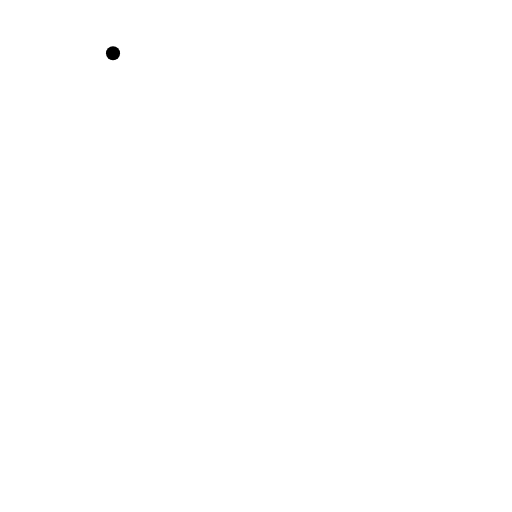
t = 0.00 s
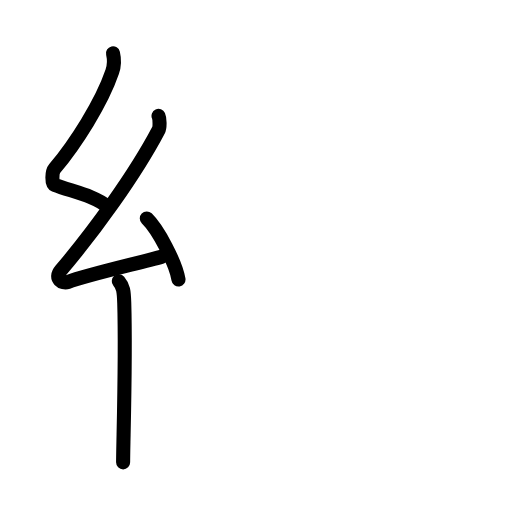
t = 3.58 s
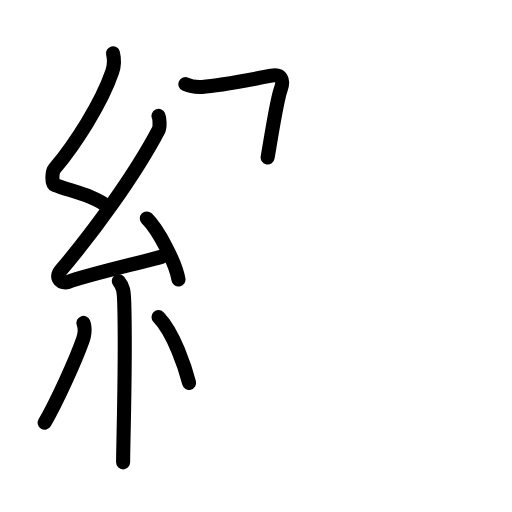
t = 6.95 s
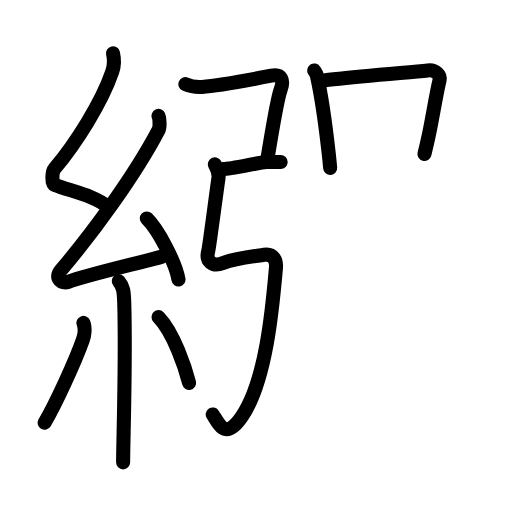
t = 10.75 s
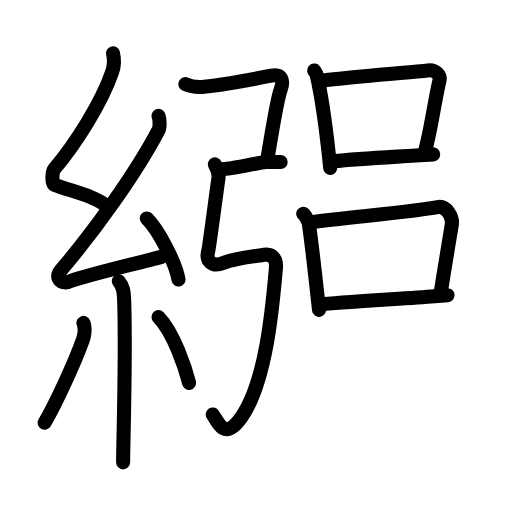
t = 14.50 s
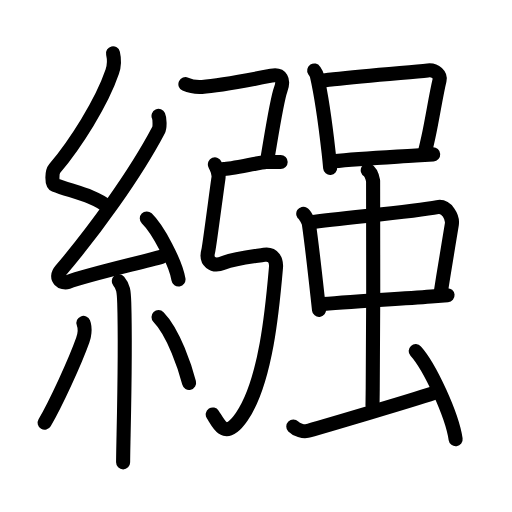
t = 18.00 s

The animated SVG that drew these frames (rendered in a browser with its animation timeline set to each time). Animation: 69 SMIL elements (animate=69); one cycle of 18.00 s.

<?xml version="1.0" encoding="UTF-8"?>
<!--
AniKanjiVG is licensed by CC-BY-SA Paul C. Sommerhoff (https://bitbucket.org/sommerhoff/anikanjivg).
AniKanjiVG uses KanjiVG which is licensed by CC-BY-SA Ulrich Apel (http://kanjivg.tagaini.net).
See also http://creativecommons.org/licenses/by-sa/3.0/
-->
<svg xmlns:kvg='http://kanjivg.tagaini.net' xmlns='http://www.w3.org/2000/svg' width='109' height='109' viewBox='0 0 109 109' style='fill:none;stroke:#000000;stroke-width:3;stroke-linecap:round;stroke-linejoin:round;' id="kvg:kanji_07e66"><g id="kvg:07e66" kvg:element="繦"><g id="kvg:07e66-g1" kvg:element="糸" kvg:position="left" kvg:radical="general"><path id="kvg:07e66-s1" kvg:type="㇜" d="M24.06,11.35c0.33,1.39,0.35,2.42-0.17,3.93c-2.28,6.67-7.79,15.28-12.25,20.61c-0.62,0.74-0.67,3.21,0,3.47c3.52,1.39,8.42,2.21,11.44,4.76"><animate attributeName="d" begin="0.0s" dur="0.25s" from="M24.06,11.35C24.06,11.35,24.06,11.35,24.06,11.35" to="M24.06,11.35c0.33,1.39,0.35,2.42-0.17,3.93" />
<animate attributeName="d" begin="0.25s" dur="0.25s" from="M24.06,11.35c0.33,1.39,0.35,2.42-0.17,3.93c0,0,0,0,0,0,0" to="M24.06,11.35c0.33,1.39,0.35,2.42-0.17,3.93c-2.28,6.67-7.79,15.28-12.25,20.61" />
<animate attributeName="d" begin="0.5s" dur="0.25s" from="M24.06,11.35c0.33,1.39,0.35,2.42-0.17,3.93c-2.28,6.67-7.79,15.28-12.25,20.61c0,0,0,0,0,0,0" to="M24.06,11.35c0.33,1.39,0.35,2.42-0.17,3.93c-2.28,6.67-7.79,15.28-12.25,20.61c-0.62,0.74-0.67,3.21,0,3.47" />
<animate attributeName="d" begin="0.75s" dur="0.25s" from="M24.06,11.35c0.33,1.39,0.35,2.42-0.17,3.93c-2.28,6.67-7.79,15.28-12.25,20.61c-0.62,0.74-0.67,3.21,0,3.47c0,0,0,0,0,0,0" to="M24.06,11.35c0.33,1.39,0.35,2.42-0.17,3.93c-2.28,6.67-7.79,15.28-12.25,20.61c-0.62,0.74-0.67,3.21,0,3.47c3.52,1.39,8.42,2.21,11.44,4.76" />
</path>
<path id="kvg:07e66-s2" kvg:type="㇜" d="M33.75,24.68c0.26,0.57,0.32,2.41,0,3.02c-5.02,9.54-13.86,21.7-20.77,29.81c-1.58,1.86,0.39,2.92,1.42,2.54c4.32-1.58,14.57-3.9,20.11-5.41"><animate attributeName="d" begin="1.0s" dur="0.25s" from="M33.75,24.68C33.75,24.68,33.75,24.68,33.75,24.68" to="M33.75,24.68c0.26,0.57,0.32,2.41,0,3.02" />
<animate attributeName="d" begin="1.25s" dur="0.25s" from="M33.75,24.68c0.26,0.57,0.32,2.41,0,3.02c0,0,0,0,0,0,0" to="M33.75,24.68c0.26,0.57,0.32,2.41,0,3.02c-5.02,9.54-13.86,21.7-20.77,29.81" />
<animate attributeName="d" begin="1.5s" dur="0.25s" from="M33.75,24.68c0.26,0.57,0.32,2.41,0,3.02c-5.02,9.54-13.86,21.7-20.77,29.81c0,0,0,0,0,0,0" to="M33.75,24.68c0.26,0.57,0.32,2.41,0,3.02c-5.02,9.54-13.86,21.7-20.77,29.81c-1.58,1.86,0.39,2.92,1.42,2.54" />
<animate attributeName="d" begin="1.75s" dur="0.25s" from="M33.75,24.68c0.26,0.57,0.32,2.41,0,3.02c-5.02,9.54-13.86,21.7-20.77,29.81c-1.58,1.86,0.39,2.92,1.42,2.54c0,0,0,0,0,0,0" to="M33.75,24.68c0.26,0.57,0.32,2.41,0,3.02c-5.02,9.54-13.86,21.7-20.77,29.81c-1.58,1.86,0.39,2.92,1.42,2.54c4.32-1.58,14.57-3.9,20.11-5.41" />
<animate attributeName="d" begin="0s" dur="1.0s" from="M-100,-100" to="M-100,-100" />
</path>
<path id="kvg:07e66-s3" kvg:type="㇔" d="M31.25,46.5c2.38,2.29,6.15,9.43,6.75,13"><animate attributeName="d" begin="2.0s" dur="1.0s" from="M31.25,46.5C31.25,46.5,31.25,46.5,31.25,46.5" to="M31.25,46.5c2.38,2.29,6.15,9.43,6.75,13" />
<animate attributeName="d" begin="0s" dur="2.0s" from="M-100,-100" to="M-100,-100" />
</path>
<path id="kvg:07e66-s4" kvg:type="㇑" d="M25.29,59.87c0.96,1.13,1.08,2.07,1.16,4.6c0.29,9.49-0.02,22.4-0.17,29.54c-0.04,1.98-0.07,3.52-0.07,4.42"><animate attributeName="d" begin="3.0s" dur="0.3333333333333333s" from="M25.29,59.87C25.29,59.87,25.29,59.87,25.29,59.87" to="M25.29,59.87c0.96,1.13,1.08,2.07,1.16,4.6" />
<animate attributeName="d" begin="3.3333333333333335s" dur="0.3333333333333333s" from="M25.29,59.87c0.96,1.13,1.08,2.07,1.16,4.6c0,0,0,0,0,0,0" to="M25.29,59.87c0.96,1.13,1.08,2.07,1.16,4.6c0.29,9.49-0.02,22.4-0.17,29.54" />
<animate attributeName="d" begin="3.6666666666666665s" dur="0.3333333333333333s" from="M25.29,59.87c0.96,1.13,1.08,2.07,1.16,4.6c0.29,9.49-0.02,22.4-0.17,29.54c0,0,0,0,0,0,0" to="M25.29,59.87c0.96,1.13,1.08,2.07,1.16,4.6c0.29,9.49-0.02,22.4-0.17,29.54c-0.04,1.98-0.07,3.52-0.07,4.42" />
<animate attributeName="d" begin="0s" dur="3.0s" from="M-100,-100" to="M-100,-100" />
</path>
<path id="kvg:07e66-s5" kvg:type="㇒" d="M17.76,68.75c0.49,1.25,0.12,2.96-0.14,3.67C15.97,77.06,11.84,86.02,9.5,90"><animate attributeName="d" begin="4.0s" dur="0.5s" from="M17.76,68.75C17.76,68.75,17.76,68.75,17.76,68.75" to="M17.76,68.75c0.49,1.25,0.12,2.96-0.14,3.67" />
<animate attributeName="d" begin="4.5s" dur="0.5s" from="M17.76,68.75c0.49,1.25,0.12,2.96-0.14,3.67c0,0,0,0,0,0,0" to="M17.76,68.75c0.49,1.25,0.12,2.96-0.14,3.67C15.97,77.06,11.84,86.02,9.5,90" />
<animate attributeName="d" begin="0s" dur="4.0s" from="M-100,-100" to="M-100,-100" />
</path>
<path id="kvg:07e66-s6" kvg:type="㇔" d="M33.75,67.5c3.25,3.31,5.74,11,6.5,14"><animate attributeName="d" begin="5.0s" dur="1.0s" from="M33.75,67.5C33.75,67.5,33.75,67.5,33.75,67.5" to="M33.75,67.5c3.25,3.31,5.74,11,6.5,14" />
<animate attributeName="d" begin="0s" dur="5.0s" from="M-100,-100" to="M-100,-100" />
</path>
</g>
<g id="kvg:07e66-g2" kvg:element="強" kvg:variant="true" kvg:position="right"><g id="kvg:07e66-g3" kvg:element="弓" kvg:position="left"><path id="kvg:07e66-s7" kvg:type="㇕c" d="M39.47,17.92c1.28,0.58,2.54,0.65,3.54,0.59c3.73-0.26,11.48-1.76,14.79-2.4c2.08-0.41,2.72,0.9,1.94,3c-0.61,1.64-1.63,7.64-2.3,11.65c-0.19,1.12-0.35,2.09-0.46,2.76"><animate attributeName="d" begin="6.0s" dur="0.2s" from="M39.47,17.92C39.47,17.92,39.47,17.92,39.47,17.92" to="M39.47,17.92c1.28,0.58,2.54,0.65,3.54,0.59" />
<animate attributeName="d" begin="6.2s" dur="0.2s" from="M39.47,17.92c1.28,0.58,2.54,0.65,3.54,0.59c0,0,0,0,0,0,0" to="M39.47,17.92c1.28,0.58,2.54,0.65,3.54,0.59c3.73-0.26,11.48-1.76,14.79-2.4" />
<animate attributeName="d" begin="6.4s" dur="0.2s" from="M39.47,17.92c1.28,0.58,2.54,0.65,3.54,0.59c3.73-0.26,11.48-1.76,14.79-2.4c0,0,0,0,0,0,0" to="M39.47,17.92c1.28,0.58,2.54,0.65,3.54,0.59c3.73-0.26,11.48-1.76,14.79-2.4c2.08-0.41,2.72,0.9,1.94,3" />
<animate attributeName="d" begin="6.6s" dur="0.2s" from="M39.47,17.92c1.28,0.58,2.54,0.65,3.54,0.59c3.73-0.26,11.48-1.76,14.79-2.4c2.08-0.41,2.72,0.9,1.94,3c0,0,0,0,0,0,0" to="M39.47,17.92c1.28,0.58,2.54,0.65,3.54,0.59c3.73-0.26,11.48-1.76,14.79-2.4c2.08-0.41,2.72,0.9,1.94,3c-0.61,1.64-1.63,7.64-2.3,11.65" />
<animate attributeName="d" begin="6.8s" dur="0.2s" from="M39.47,17.92c1.28,0.58,2.54,0.65,3.54,0.59c3.73-0.26,11.48-1.76,14.79-2.4c2.08-0.41,2.72,0.9,1.94,3c-0.61,1.64-1.63,7.64-2.3,11.65c0,0,0,0,0,0,0" to="M39.47,17.92c1.28,0.58,2.54,0.65,3.54,0.59c3.73-0.26,11.48-1.76,14.79-2.4c2.08-0.41,2.72,0.9,1.94,3c-0.61,1.64-1.63,7.64-2.3,11.65c-0.19,1.12-0.35,2.09-0.46,2.76" />
<animate attributeName="d" begin="0s" dur="6.0s" from="M-100,-100" to="M-100,-100" />
</path>
<path id="kvg:07e66-s8" kvg:type="㇐" d="M47.5,36c1.75,0,8-1.5,9.25-1.5s2,0,3,0"><animate attributeName="d" begin="7.0s" dur="1.0s" from="M47.5,36C47.5,36,47.5,36,47.5,36" to="M47.5,36c1.75,0,8-1.5,9.25-1.5s2,0,3,0" />
<animate attributeName="d" begin="0s" dur="7.0s" from="M-100,-100" to="M-100,-100" />
</path>
<path id="kvg:07e66-s9" kvg:type="㇉" d="M45.75,35c0.35,0.88,0.98,1.61,0.75,3c-0.26,1.59-1.92,14.51-2.15,15.35c-0.65,2.34,0.93,3.54,3.15,2.65c2.5-1,6.01-1.35,8.75-1.75c1.94-0.28,2.64,1.17,2.5,2.75c-0.71,8.12-2.05,24.13-7.29,31.72c-3.46,5.03-4.71,1.78-6.17-0.48"><animate attributeName="d" begin="8.0s" dur="0.14285714285714285s" from="M45.75,35C45.75,35,45.75,35,45.75,35" to="M45.75,35c0.35,0.88,0.98,1.61,0.75,3" />
<animate attributeName="d" begin="8.142857142857142s" dur="0.14285714285714285s" from="M45.75,35c0.35,0.88,0.98,1.61,0.75,3c0,0,0,0,0,0,0" to="M45.75,35c0.35,0.88,0.98,1.61,0.75,3c-0.26,1.59-1.92,14.51-2.15,15.35" />
<animate attributeName="d" begin="8.285714285714286s" dur="0.14285714285714285s" from="M45.75,35c0.35,0.88,0.98,1.61,0.75,3c-0.26,1.59-1.92,14.51-2.15,15.35c0,0,0,0,0,0,0" to="M45.75,35c0.35,0.88,0.98,1.61,0.75,3c-0.26,1.59-1.92,14.51-2.15,15.35c-0.65,2.34,0.93,3.54,3.15,2.65" />
<animate attributeName="d" begin="8.428571428571429s" dur="0.14285714285714285s" from="M45.75,35c0.35,0.88,0.98,1.61,0.75,3c-0.26,1.59-1.92,14.51-2.15,15.35c-0.65,2.34,0.93,3.54,3.15,2.65c0,0,0,0,0,0,0" to="M45.75,35c0.35,0.88,0.98,1.61,0.75,3c-0.26,1.59-1.92,14.51-2.15,15.35c-0.65,2.34,0.93,3.54,3.15,2.65c2.5-1,6.01-1.35,8.75-1.75" />
<animate attributeName="d" begin="8.571428571428571s" dur="0.14285714285714285s" from="M45.75,35c0.35,0.88,0.98,1.61,0.75,3c-0.26,1.59-1.92,14.51-2.15,15.35c-0.65,2.34,0.93,3.54,3.15,2.65c2.5-1,6.01-1.35,8.75-1.75c0,0,0,0,0,0,0" to="M45.75,35c0.35,0.88,0.98,1.61,0.75,3c-0.26,1.59-1.92,14.51-2.15,15.35c-0.65,2.34,0.93,3.54,3.15,2.65c2.5-1,6.01-1.35,8.75-1.75c1.94-0.28,2.64,1.17,2.5,2.75" />
<animate attributeName="d" begin="8.714285714285714s" dur="0.14285714285714285s" from="M45.75,35c0.35,0.88,0.98,1.61,0.75,3c-0.26,1.59-1.92,14.51-2.15,15.35c-0.65,2.34,0.93,3.54,3.15,2.65c2.5-1,6.01-1.35,8.75-1.75c1.94-0.28,2.64,1.17,2.5,2.75c0,0,0,0,0,0,0" to="M45.75,35c0.35,0.88,0.98,1.61,0.75,3c-0.26,1.59-1.92,14.51-2.15,15.35c-0.65,2.34,0.93,3.54,3.15,2.65c2.5-1,6.01-1.35,8.75-1.75c1.94-0.28,2.64,1.17,2.5,2.75c-0.71,8.12-2.05,24.13-7.29,31.72" />
<animate attributeName="d" begin="8.857142857142858s" dur="0.14285714285714285s" from="M45.75,35c0.35,0.88,0.98,1.61,0.75,3c-0.26,1.59-1.92,14.51-2.15,15.35c-0.65,2.34,0.93,3.54,3.15,2.65c2.5-1,6.01-1.35,8.75-1.75c1.94-0.28,2.64,1.17,2.5,2.75c-0.71,8.12-2.05,24.13-7.29,31.72c0,0,0,0,0,0,0" to="M45.75,35c0.35,0.88,0.98,1.61,0.75,3c-0.26,1.59-1.92,14.51-2.15,15.35c-0.65,2.34,0.93,3.54,3.15,2.65c2.5-1,6.01-1.35,8.75-1.75c1.94-0.28,2.64,1.17,2.5,2.75c-0.71,8.12-2.05,24.13-7.29,31.72c-3.46,5.03-4.71,1.78-6.17-0.48" />
<animate attributeName="d" begin="0s" dur="8.0s" from="M-100,-100" to="M-100,-100" />
</path>
</g>
<g id="kvg:07e66-g4" kvg:position="right"><g id="kvg:07e66-g5" kvg:element="厶" kvg:variant="true" kvg:original="厶" kvg:position="top"><g id="kvg:07e66-g6" kvg:element="口"><path id="kvg:07e66-s10" kvg:type="㇑" d="M66.89,15c0.23,0.36,0.47,0.65,0.57,1.1c0.68,2.97,1.82,10.33,2.5,16.38c0.13,1.15,0.24,2.26,0.33,3.27"><animate attributeName="d" begin="9.0s" dur="0.3333333333333333s" from="M66.89,15C66.89,15,66.89,15,66.89,15" to="M66.89,15c0.23,0.36,0.47,0.65,0.57,1.1" />
<animate attributeName="d" begin="9.333333333333334s" dur="0.3333333333333333s" from="M66.89,15c0.23,0.36,0.47,0.65,0.57,1.1c0,0,0,0,0,0,0" to="M66.89,15c0.23,0.36,0.47,0.65,0.57,1.1c0.68,2.97,1.82,10.33,2.5,16.38" />
<animate attributeName="d" begin="9.666666666666666s" dur="0.3333333333333333s" from="M66.89,15c0.23,0.36,0.47,0.65,0.57,1.1c0.68,2.97,1.82,10.33,2.5,16.38c0,0,0,0,0,0,0" to="M66.89,15c0.23,0.36,0.47,0.65,0.57,1.1c0.68,2.97,1.82,10.33,2.5,16.38c0.13,1.15,0.24,2.26,0.33,3.27" />
<animate attributeName="d" begin="0s" dur="9.0s" from="M-100,-100" to="M-100,-100" />
</path>
<path id="kvg:07e66-s11" kvg:type="㇕b" d="M68,17.25c0.97-0.12,1.98-0.25,3.02-0.36c7.29-0.83,15.93-1.48,20.05-1.9c1.72-0.18,2.75,1.03,2.51,2.06c-0.81,3.39-1.42,7.67-2.4,12.24c-0.25,1.15-0.52,2.32-0.82,3.5"><animate attributeName="d" begin="10.0s" dur="0.2s" from="M68,17.25C68,17.25,68,17.25,68,17.25" to="M68,17.25c0.97-0.12,1.98-0.25,3.02-0.36" />
<animate attributeName="d" begin="10.2s" dur="0.2s" from="M68,17.25c0.97-0.12,1.98-0.25,3.02-0.36c0,0,0,0,0,0,0" to="M68,17.25c0.97-0.12,1.98-0.25,3.02-0.36c7.29-0.83,15.93-1.48,20.05-1.9" />
<animate attributeName="d" begin="10.4s" dur="0.2s" from="M68,17.25c0.97-0.12,1.98-0.25,3.02-0.36c7.29-0.83,15.93-1.48,20.05-1.9c0,0,0,0,0,0,0" to="M68,17.25c0.97-0.12,1.98-0.25,3.02-0.36c7.29-0.83,15.93-1.48,20.05-1.9c1.72-0.18,2.75,1.03,2.51,2.06" />
<animate attributeName="d" begin="10.6s" dur="0.2s" from="M68,17.25c0.97-0.12,1.98-0.25,3.02-0.36c7.29-0.83,15.93-1.48,20.05-1.9c1.72-0.18,2.75,1.03,2.51,2.06c0,0,0,0,0,0,0" to="M68,17.25c0.97-0.12,1.98-0.25,3.02-0.36c7.29-0.83,15.93-1.48,20.05-1.9c1.72-0.18,2.75,1.03,2.51,2.06c-0.81,3.39-1.42,7.67-2.4,12.24" />
<animate attributeName="d" begin="10.8s" dur="0.2s" from="M68,17.25c0.97-0.12,1.98-0.25,3.02-0.36c7.29-0.83,15.93-1.48,20.05-1.9c1.72-0.18,2.75,1.03,2.51,2.06c-0.81,3.39-1.42,7.67-2.4,12.24c0,0,0,0,0,0,0" to="M68,17.25c0.97-0.12,1.98-0.25,3.02-0.36c7.29-0.83,15.93-1.48,20.05-1.9c1.72-0.18,2.75,1.03,2.51,2.06c-0.81,3.39-1.42,7.67-2.4,12.24c-0.25,1.15-0.52,2.32-0.82,3.5" />
<animate attributeName="d" begin="0s" dur="10.0s" from="M-100,-100" to="M-100,-100" />
</path>
<path id="kvg:07e66-s12" kvg:type="㇐b" d="M70.95,34.33c5.02-0.5,10.01-0.76,17.57-1.23c1.17-0.07,2.4-0.15,3.7-0.24"><animate attributeName="d" begin="11.0s" dur="0.5s" from="M70.95,34.33C70.95,34.33,70.95,34.33,70.95,34.33" to="M70.95,34.33c5.02-0.5,10.01-0.76,17.57-1.23" />
<animate attributeName="d" begin="11.5s" dur="0.5s" from="M70.95,34.33c5.02-0.5,10.01-0.76,17.57-1.23c0,0,0,0,0,0,0" to="M70.95,34.33c5.02-0.5,10.01-0.76,17.57-1.23c1.17-0.07,2.4-0.15,3.7-0.24" />
<animate attributeName="d" begin="0s" dur="11.0s" from="M-100,-100" to="M-100,-100" />
</path>
</g>
</g>
<g id="kvg:07e66-g7" kvg:element="虫" kvg:position="bottom"><g id="kvg:07e66-g8" kvg:element="中"><g id="kvg:07e66-g9" kvg:element="口"><path id="kvg:07e66-s13" kvg:type="㇑" d="M64.56,45.5c0.33,0.2,1.11,1.59,1.2,2.19c0.54,3.78,1.1,8.63,1.83,15.28c0.1,0.96,0.21,1.96,0.33,3"><animate attributeName="d" begin="12.0s" dur="0.3333333333333333s" from="M64.56,45.5C64.56,45.5,64.56,45.5,64.56,45.5" to="M64.56,45.5c0.33,0.2,1.11,1.59,1.2,2.19" />
<animate attributeName="d" begin="12.333333333333334s" dur="0.3333333333333333s" from="M64.56,45.5c0.33,0.2,1.11,1.59,1.2,2.19c0,0,0,0,0,0,0" to="M64.56,45.5c0.33,0.2,1.11,1.59,1.2,2.19c0.54,3.78,1.1,8.63,1.83,15.28" />
<animate attributeName="d" begin="12.666666666666666s" dur="0.3333333333333333s" from="M64.56,45.5c0.33,0.2,1.11,1.59,1.2,2.19c0.54,3.78,1.1,8.63,1.83,15.28c0,0,0,0,0,0,0" to="M64.56,45.5c0.33,0.2,1.11,1.59,1.2,2.19c0.54,3.78,1.1,8.63,1.83,15.28c0.1,0.96,0.21,1.96,0.33,3" />
<animate attributeName="d" begin="0s" dur="12.0s" from="M-100,-100" to="M-100,-100" />
</path>
<path id="kvg:07e66-s14" kvg:type="㇕b" d="M65.75,47.38c8.5-1.13,22.24-2.29,27.37-3.29c2-0.39,3.3,2.2,3.07,3.66c-0.7,4.38-1.03,6.18-1.85,11.27c-0.17,1.08-0.37,2.31-0.59,3.74"><animate attributeName="d" begin="13.0s" dur="0.25s" from="M65.75,47.38C65.75,47.38,65.75,47.38,65.75,47.38" to="M65.75,47.38c8.5-1.13,22.24-2.29,27.37-3.29" />
<animate attributeName="d" begin="13.25s" dur="0.25s" from="M65.75,47.38c8.5-1.13,22.24-2.29,27.37-3.29c0,0,0,0,0,0,0" to="M65.75,47.38c8.5-1.13,22.24-2.29,27.37-3.29c2-0.39,3.3,2.2,3.07,3.66" />
<animate attributeName="d" begin="13.5s" dur="0.25s" from="M65.75,47.38c8.5-1.13,22.24-2.29,27.37-3.29c2-0.39,3.3,2.2,3.07,3.66c0,0,0,0,0,0,0" to="M65.75,47.38c8.5-1.13,22.24-2.29,27.37-3.29c2-0.39,3.3,2.2,3.07,3.66c-0.7,4.38-1.03,6.18-1.85,11.27" />
<animate attributeName="d" begin="13.75s" dur="0.25s" from="M65.75,47.38c8.5-1.13,22.24-2.29,27.37-3.29c2-0.39,3.3,2.2,3.07,3.66c-0.7,4.38-1.03,6.18-1.85,11.27c0,0,0,0,0,0,0" to="M65.75,47.38c8.5-1.13,22.24-2.29,27.37-3.29c2-0.39,3.3,2.2,3.07,3.66c-0.7,4.38-1.03,6.18-1.85,11.27c-0.17,1.08-0.37,2.31-0.59,3.74" />
<animate attributeName="d" begin="0s" dur="13.0s" from="M-100,-100" to="M-100,-100" />
</path>
<path id="kvg:07e66-s15" kvg:type="㇐b" d="M67.98,64.83c4.92-0.54,15.79-1.1,23.79-1.71c1.25-0.09,2.43-0.19,3.51-0.28"><animate attributeName="d" begin="14.0s" dur="0.5s" from="M67.98,64.83C67.98,64.83,67.98,64.83,67.98,64.83" to="M67.98,64.83c4.92-0.54,15.79-1.1,23.79-1.71" />
<animate attributeName="d" begin="14.5s" dur="0.5s" from="M67.98,64.83c4.92-0.54,15.79-1.1,23.79-1.71c0,0,0,0,0,0,0" to="M67.98,64.83c4.92-0.54,15.79-1.1,23.79-1.71c1.25-0.09,2.43-0.19,3.51-0.28" />
<animate attributeName="d" begin="0s" dur="14.0s" from="M-100,-100" to="M-100,-100" />
</path>
</g>
<g id="kvg:07e66-g10" kvg:element="丨"><path id="kvg:07e66-s16" kvg:type="㇑a" d="M78.29,36.25c0.63,0.35,1.01,1.56,1.14,2.26c0.11,0.6,0.03,32.92-0.08,44.24c-0.02,1.71-0.03,2.94-0.05,3.51"><animate attributeName="d" begin="15.0s" dur="0.3333333333333333s" from="M78.29,36.25C78.29,36.25,78.29,36.25,78.29,36.25" to="M78.29,36.25c0.63,0.35,1.01,1.56,1.14,2.26" />
<animate attributeName="d" begin="15.333333333333334s" dur="0.3333333333333333s" from="M78.29,36.25c0.63,0.35,1.01,1.56,1.14,2.26c0,0,0,0,0,0,0" to="M78.29,36.25c0.63,0.35,1.01,1.56,1.14,2.26c0.11,0.6,0.03,32.92-0.08,44.24" />
<animate attributeName="d" begin="15.666666666666666s" dur="0.3333333333333333s" from="M78.29,36.25c0.63,0.35,1.01,1.56,1.14,2.26c0.11,0.6,0.03,32.92-0.08,44.24c0,0,0,0,0,0,0" to="M78.29,36.25c0.63,0.35,1.01,1.56,1.14,2.26c0.11,0.6,0.03,32.92-0.08,44.24c-0.02,1.71-0.03,2.94-0.05,3.51" />
<animate attributeName="d" begin="0s" dur="15.0s" from="M-100,-100" to="M-100,-100" />
</path>
</g>
</g>
<path id="kvg:07e66-s17" kvg:type="㇀" d="M62.44,90.79c0.73,0.74,2.17,1.16,2.91,0.97s25.19-7.34,27.4-8.26"><animate attributeName="d" begin="16.0s" dur="1.0s" from="M62.44,90.79C62.44,90.79,62.44,90.79,62.44,90.79" to="M62.44,90.79c0.73,0.74,2.17,1.16,2.91,0.97s25.19-7.34,27.4-8.26" />
<animate attributeName="d" begin="0s" dur="16.0s" from="M-100,-100" to="M-100,-100" />
</path>
<path id="kvg:07e66-s18" kvg:type="㇔" d="M88.5,74.75c3,3.31,7.75,13.6,8.5,18.75"><animate attributeName="d" begin="17.0s" dur="1.0s" from="M88.5,74.75C88.5,74.75,88.5,74.75,88.5,74.75" to="M88.5,74.75c3,3.31,7.75,13.6,8.5,18.75" />
<animate attributeName="d" begin="0s" dur="17.0s" from="M-100,-100" to="M-100,-100" />
</path>
</g>
</g>
</g>
</g>
</svg>
